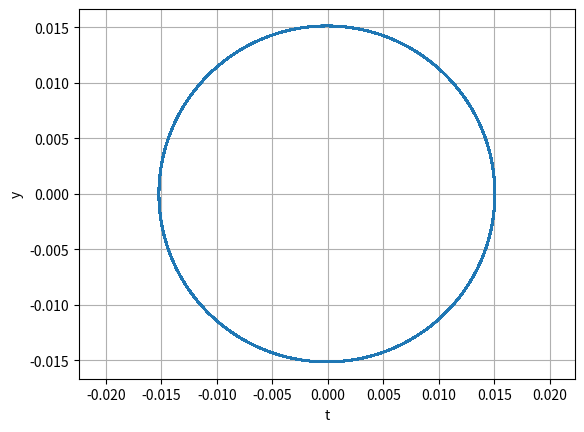

Reproduce this figure in Python.
import scipy.integrate as si
import numpy as np
import matplotlib.pyplot as plt


class ExponentialDecay:
	def __init__(self, sma, ecc, spin, ang):

		self.a = sma
		self.e = ecc
		self.h = spin
		self.ang = ang

	def __call__(self, t, u):
		return (
			(1 + self.e * np.cos(u - self.ang)) ** 2
			* self.h
			* (self.a * (1 - self.e ** 2)) ** (-2)
		)

	def solve(self, u0, T, dt):
		n = int(T / dt)
		t = np.linspace(0, T, n)

		solved = si.solve_ivp(self, (0, T), u0, t_eval=t, method="RK45")
		return solved.t, np.transpose(solved.y)


if __name__ == "__main__":
	a = 0.0151386
	e = 0.0057
	h = 1.5520257
	ang = 0

	u0 = [0]
	T = 1
	dt = 0.000001

	decay_model = ExponentialDecay(a, e, h, ang)
	t, u = decay_model.solve(u0, T, dt)
	print(u[0])

	r = a * (1 - e ** 2) / (1 + e * np.cos(u - ang))

	x = r * np.cos(u)
	y = r * np.sin(u)

	plt.plot(x, y)

	plt.axis("equal")
	plt.xlabel("t")
	plt.ylabel("y")
	plt.grid()
	plt.show()
